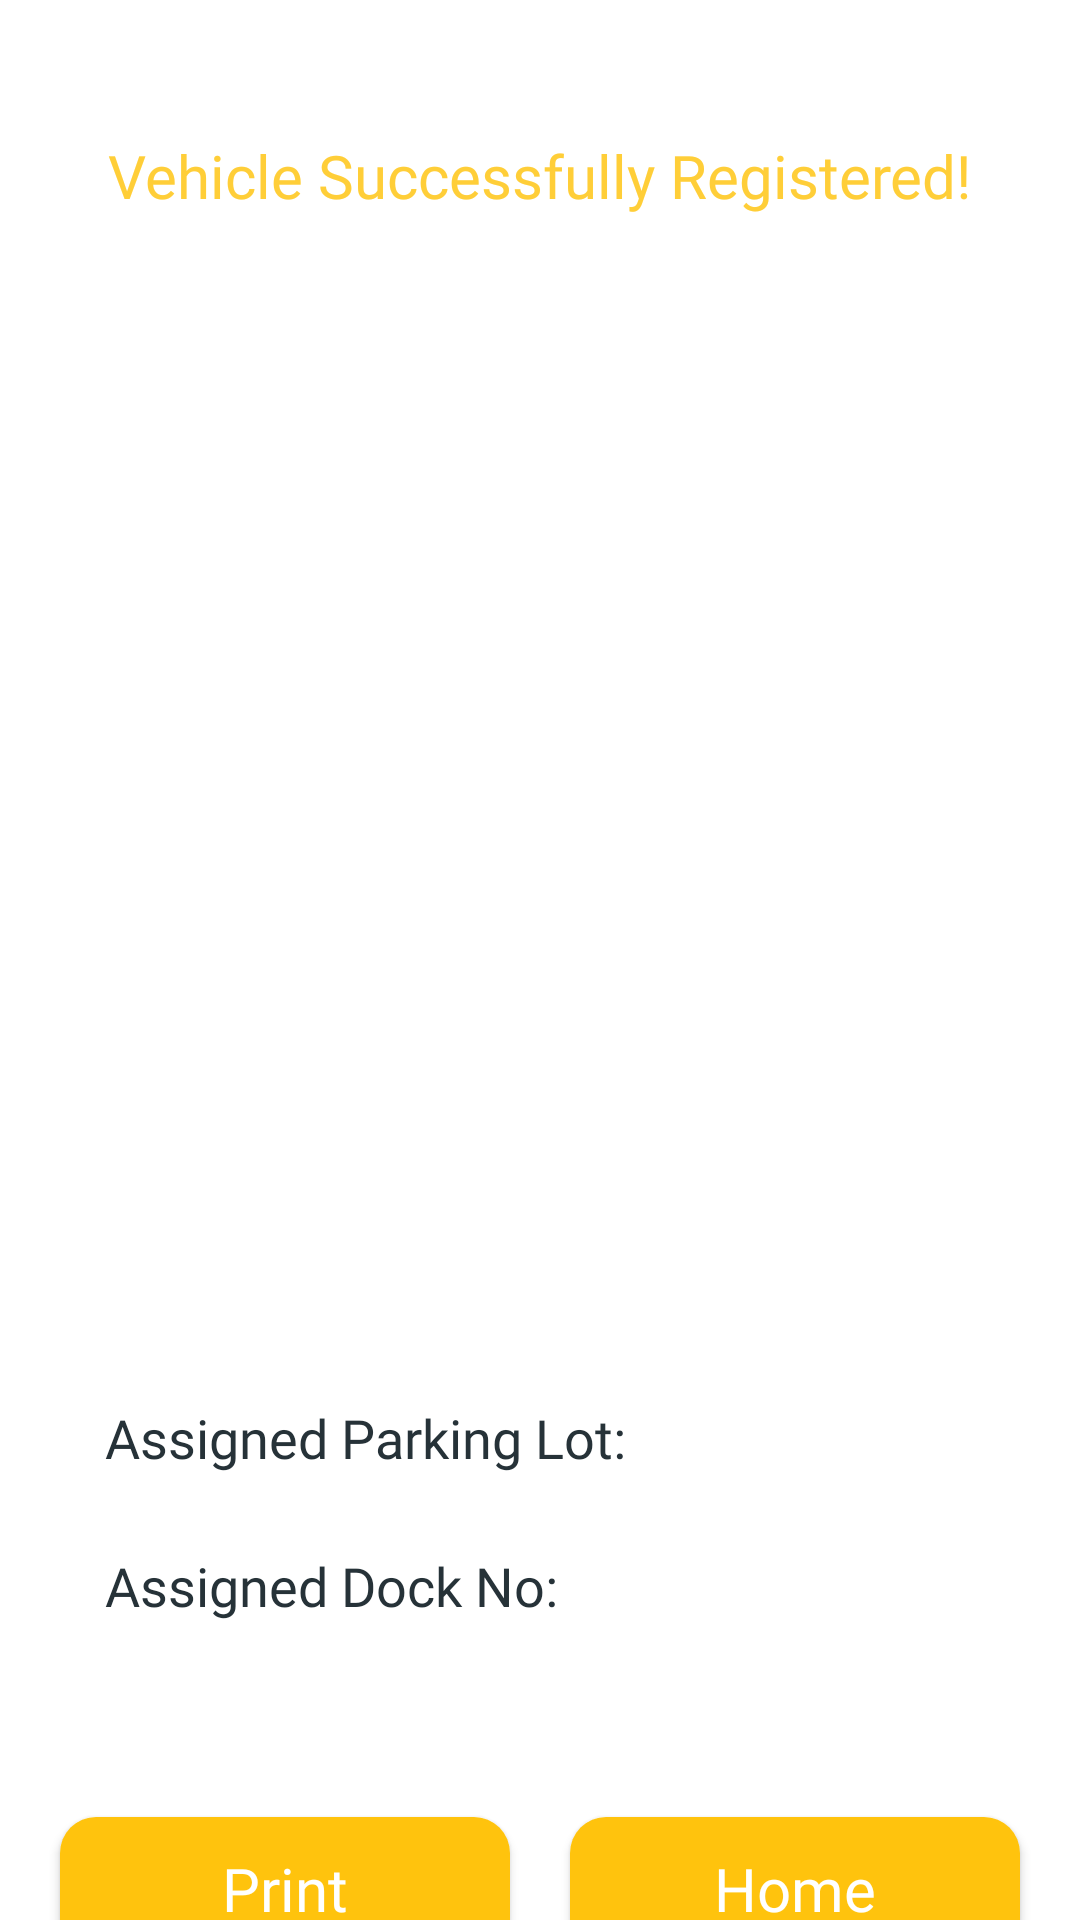

The Android layout XML behind this screen, and the referenced resources:
<!-- AndroidManifest.xml: application theme Theme.YardSync -->
<!-- res/layout/fragment_vehicle_q_r.xml -->
<?xml version="1.0" encoding="utf-8"?>
<androidx.constraintlayout.widget.ConstraintLayout xmlns:android="http://schemas.android.com/apk/res/android"
    xmlns:app="http://schemas.android.com/apk/res-auto"
    xmlns:tools="http://schemas.android.com/tools"
    android:layout_width="match_parent"
    android:layout_height="match_parent"
    android:background="@color/white"
    android:backgroundTint="@color/white"
    tools:context=".ui.fragments.VehicleQRFragment">

    <TextView
        android:id="@+id/congrats"
        android:layout_width="wrap_content"
        android:layout_height="wrap_content"
        android:layout_marginTop="45dp"
        android:fontFamily="@font/nunito_bold"
        android:text="Vehicle Successfully Registered!"
        android:textColor="@color/themeColorLight"
        android:textSize="20sp"
        app:layout_constraintEnd_toEndOf="parent"
        app:layout_constraintStart_toStartOf="parent"
        app:layout_constraintTop_toTopOf="parent" />

    <ImageView
        android:id="@+id/qrCode"
        android:layout_width="match_parent"
        android:layout_height="325dp"
        android:layout_marginStart="30dp"
        android:layout_marginTop="45dp"
        android:layout_marginEnd="30dp"
        app:layout_constraintEnd_toEndOf="parent"
        app:layout_constraintStart_toStartOf="parent"
        app:layout_constraintTop_toBottomOf="@id/congrats" />

    <TextView
        android:id="@+id/parkingLot"
        android:layout_width="wrap_content"
        android:layout_height="wrap_content"
        android:layout_marginStart="35dp"
        android:layout_marginTop="25dp"
        android:fontFamily="@font/nunito_bold"
        android:text="Assigned Parking Lot: "
        android:textColor="#263238"
        android:textSize="18sp"
        app:layout_constraintStart_toStartOf="parent"
        app:layout_constraintTop_toBottomOf="@id/qrCode" />

    <TextView
        android:id="@+id/dockNo"
        android:layout_width="wrap_content"
        android:layout_height="wrap_content"
        android:layout_marginStart="35dp"
        android:layout_marginTop="25dp"
        android:fontFamily="@font/nunito_bold"
        android:text="Assigned Dock No: "
        android:textColor="#263238"
        android:textSize="18sp"
        app:layout_constraintStart_toStartOf="parent"
        app:layout_constraintTop_toBottomOf="@id/parkingLot" />

    <androidx.appcompat.widget.AppCompatButton
        android:id="@+id/printBtn"
        android:layout_width="150dp"
        android:layout_height="48dp"
        android:layout_marginTop="65dp"
        android:background="@drawable/rounded_button"
        android:fontFamily="@font/nunito_bold"
        android:text="@string/print"
        android:textAlignment="center"
        android:textAllCaps="false"
        android:textColor="@color/white"
        android:textSize="20sp"
        app:layout_constraintEnd_toStartOf="@+id/homeBtn"
        app:layout_constraintHorizontal_bias="0.5"
        app:layout_constraintStart_toStartOf="parent"
        app:layout_constraintTop_toBottomOf="@id/dockNo" />


    <androidx.appcompat.widget.AppCompatButton
        android:id="@+id/homeBtn"
        android:layout_width="150dp"
        android:layout_height="48dp"
        android:background="@drawable/rounded_button"
        android:fontFamily="@font/nunito_bold"
        android:text="@string/home"
        android:textAlignment="center"
        android:textAllCaps="false"
        android:textColor="@color/white"
        android:textSize="20sp"
        app:layout_constraintBottom_toBottomOf="@+id/printBtn"
        app:layout_constraintEnd_toEndOf="parent"
        app:layout_constraintHorizontal_bias="0.5"
        app:layout_constraintStart_toEndOf="@+id/printBtn"
        app:layout_constraintTop_toTopOf="@+id/printBtn" />


</androidx.constraintlayout.widget.ConstraintLayout>
<!-- resources referenced by this layout -->
<resources>
  <color name="themeColorLight">#FFCE38</color>
  <color name="white">#FFFFFFFF</color>
  <!-- drawable rounded_button (drawable) -->
  <?xml version="1.0" encoding="utf-8"?>
  <shape xmlns:android="http://schemas.android.com/apk/res/android">
      <corners android:radius="12dp" />
      <solid android:color="@color/themeColorDark" />
  </shape>
  <string name="home">Home</string>
  <string name="print">Print</string>
  <style name="Theme.YardSync" parent="Base.Theme.YardSync" />
  <color name="themeColorDark">#FFC30D</color>
  <style name="Base.Theme.YardSync" parent="Theme.Material3.DayNight.NoActionBar">
          
          
      </style>
</resources>
